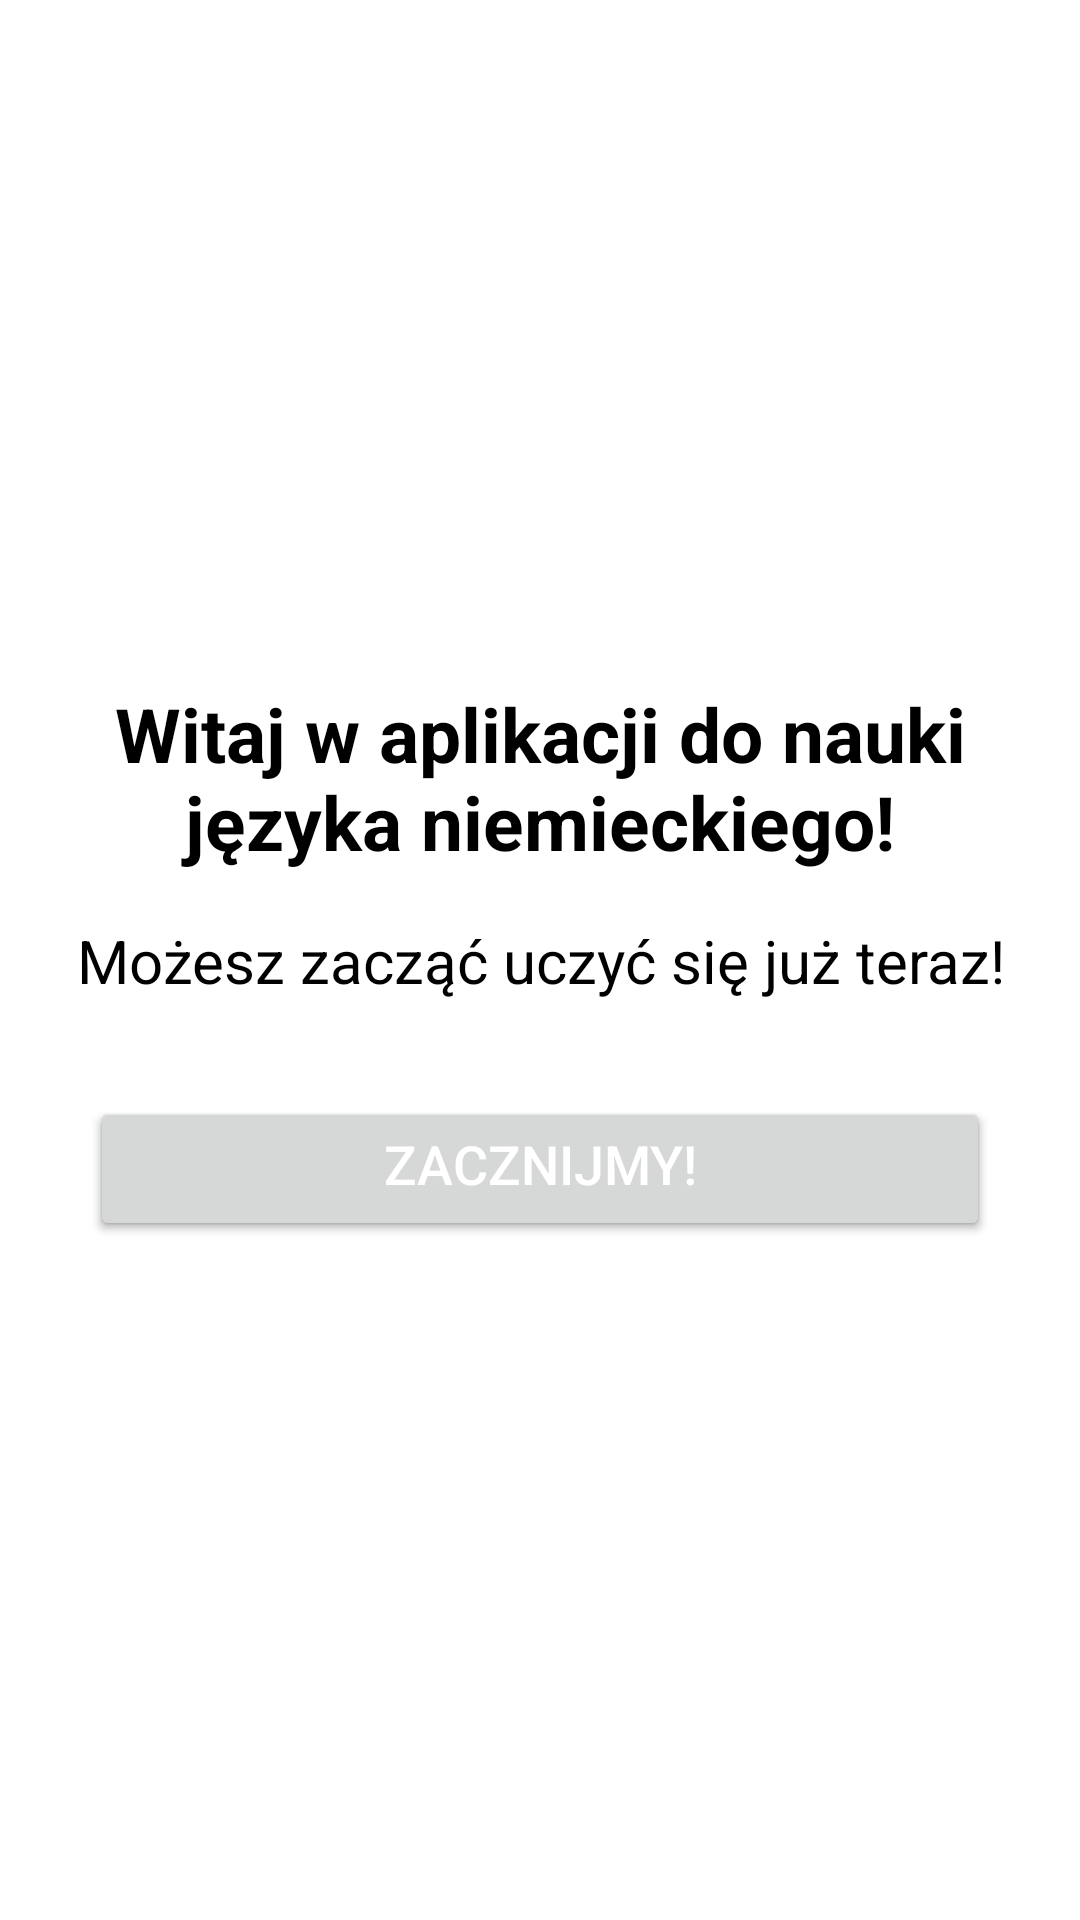

This screen was rendered from an Android layout file. Write that file and the resources it references.
<!-- AndroidManifest.xml: application theme Theme.QuizApp -->
<!-- res/layout/activity_login_intro.xml -->
<?xml version="1.0" encoding="utf-8"?>
<androidx.constraintlayout.widget.ConstraintLayout xmlns:android="http://schemas.android.com/apk/res/android"
    xmlns:app="http://schemas.android.com/apk/res-auto"
    xmlns:tools="http://schemas.android.com/tools"
    android:layout_width="match_parent"
    android:layout_height="match_parent"
    android:background="@drawable/background_2"
    tools:context=".MainActivity">


    <Button
        android:id="@+id/btnGetStarted2"
        android:layout_width="300dp"
        android:layout_height="wrap_content"
        android:layout_marginTop="32dp"
        android:gravity="center_horizontal"
        android:onClick="loadMenu"
        android:text="Zacznijmy!"
        android:textAlignment="center"
        android:textColor="@color/white"
        android:textSize="18sp"
        app:layout_constraintEnd_toEndOf="parent"
        app:layout_constraintStart_toStartOf="parent"
        app:layout_constraintTop_toBottomOf="@+id/txtLoginSubHeader" />

    <TextView
        android:id="@+id/txtLoginSubHeader"
        style="@style/TextAppearance.AppCompat.Subhead"
        android:layout_width="wrap_content"
        android:layout_height="wrap_content"
        android:text="Możesz zacząć uczyć się już teraz!"
        android:textAlignment="center"
        android:textColor="@color/black"
        android:textSize="20sp"
        app:layout_constraintBottom_toBottomOf="parent"
        app:layout_constraintEnd_toEndOf="parent"
        app:layout_constraintStart_toStartOf="parent"
        app:layout_constraintTop_toTopOf="parent"
        android:gravity="center_horizontal" />

    <TextView
        android:id="@+id/txtLoginHeader"
        style="@style/TextAppearance.AppCompat.Subhead"
        android:layout_width="wrap_content"
        android:layout_height="wrap_content"
        android:layout_marginBottom="16dp"
        android:text="Witaj w aplikacji do nauki języka niemieckiego!"
        android:textAlignment="center"
        android:textColor="@color/black"
        android:textSize="25sp"
        android:textStyle="bold"
        app:layout_constraintBottom_toTopOf="@+id/txtLoginSubHeader"
        app:layout_constraintEnd_toEndOf="parent"
        app:layout_constraintHorizontal_bias="0.497"
        app:layout_constraintStart_toStartOf="parent"
        android:gravity="center_horizontal" />


    <Button
        android:id="@+id/btnGetStarted"
        android:layout_width="300dp"
        android:layout_height="wrap_content"
        android:layout_marginTop="32dp"
        android:text="Zacznijmy!"
        android:textAlignment="center"
        android:textColor="@color/white"
        android:textSize="18sp"
        app:layout_constraintEnd_toEndOf="parent"
        app:layout_constraintStart_toStartOf="parent"
        app:layout_constraintTop_toBottomOf="@+id/txtLoginSubHeader"
        android:onClick="loadMenu"
        android:gravity="center_horizontal" />

    <ImageView
        android:id="@+id/flagImage"
        android:layout_width="wrap_content"
        android:layout_height="wrap_content"
        android:layout_marginBottom="2dp"
        android:src="@drawable/intro_flag"
        app:layout_constraintBottom_toTopOf="@+id/txtLoginHeader"
        app:layout_constraintEnd_toEndOf="parent"
        app:layout_constraintHorizontal_bias="0.498"
        app:layout_constraintStart_toStartOf="parent"
        app:layout_constraintTop_toTopOf="parent"
        app:layout_constraintVertical_bias="0.921" />


</androidx.constraintlayout.widget.ConstraintLayout>
<!-- resources referenced by this layout -->
<resources>
  <style name="Theme.QuizApp" parent="Theme.MaterialComponents.DayNight.NoActionBar">
          
          <item name="colorPrimary">@color/purple_500</item>
          <item name="colorPrimaryVariant">@color/purple_700</item>
          <item name="colorOnPrimary">@color/white</item>
          
          <item name="colorSecondary">@color/teal_200</item>
          <item name="colorSecondaryVariant">@color/teal_700</item>
          <item name="colorOnSecondary">@color/black</item>
          
          <item name="android:statusBarColor" tools:targetApi="21">?attr/colorPrimaryVariant</item>
          
      </style>
  <!-- not gathered from this repository: default colours our renderer supplied (Android Studio template values) -->
  <color name="purple_500">#FF6200EE</color>
  <color name="purple_700">#FF3700B3</color>
  <color name="teal_200">#FF03DAC5</color>
  <color name="teal_700">#FF018786</color>
  <color name="black">#FF000000</color>
  <color name="white">#FFFFFFFF</color>
</resources>
